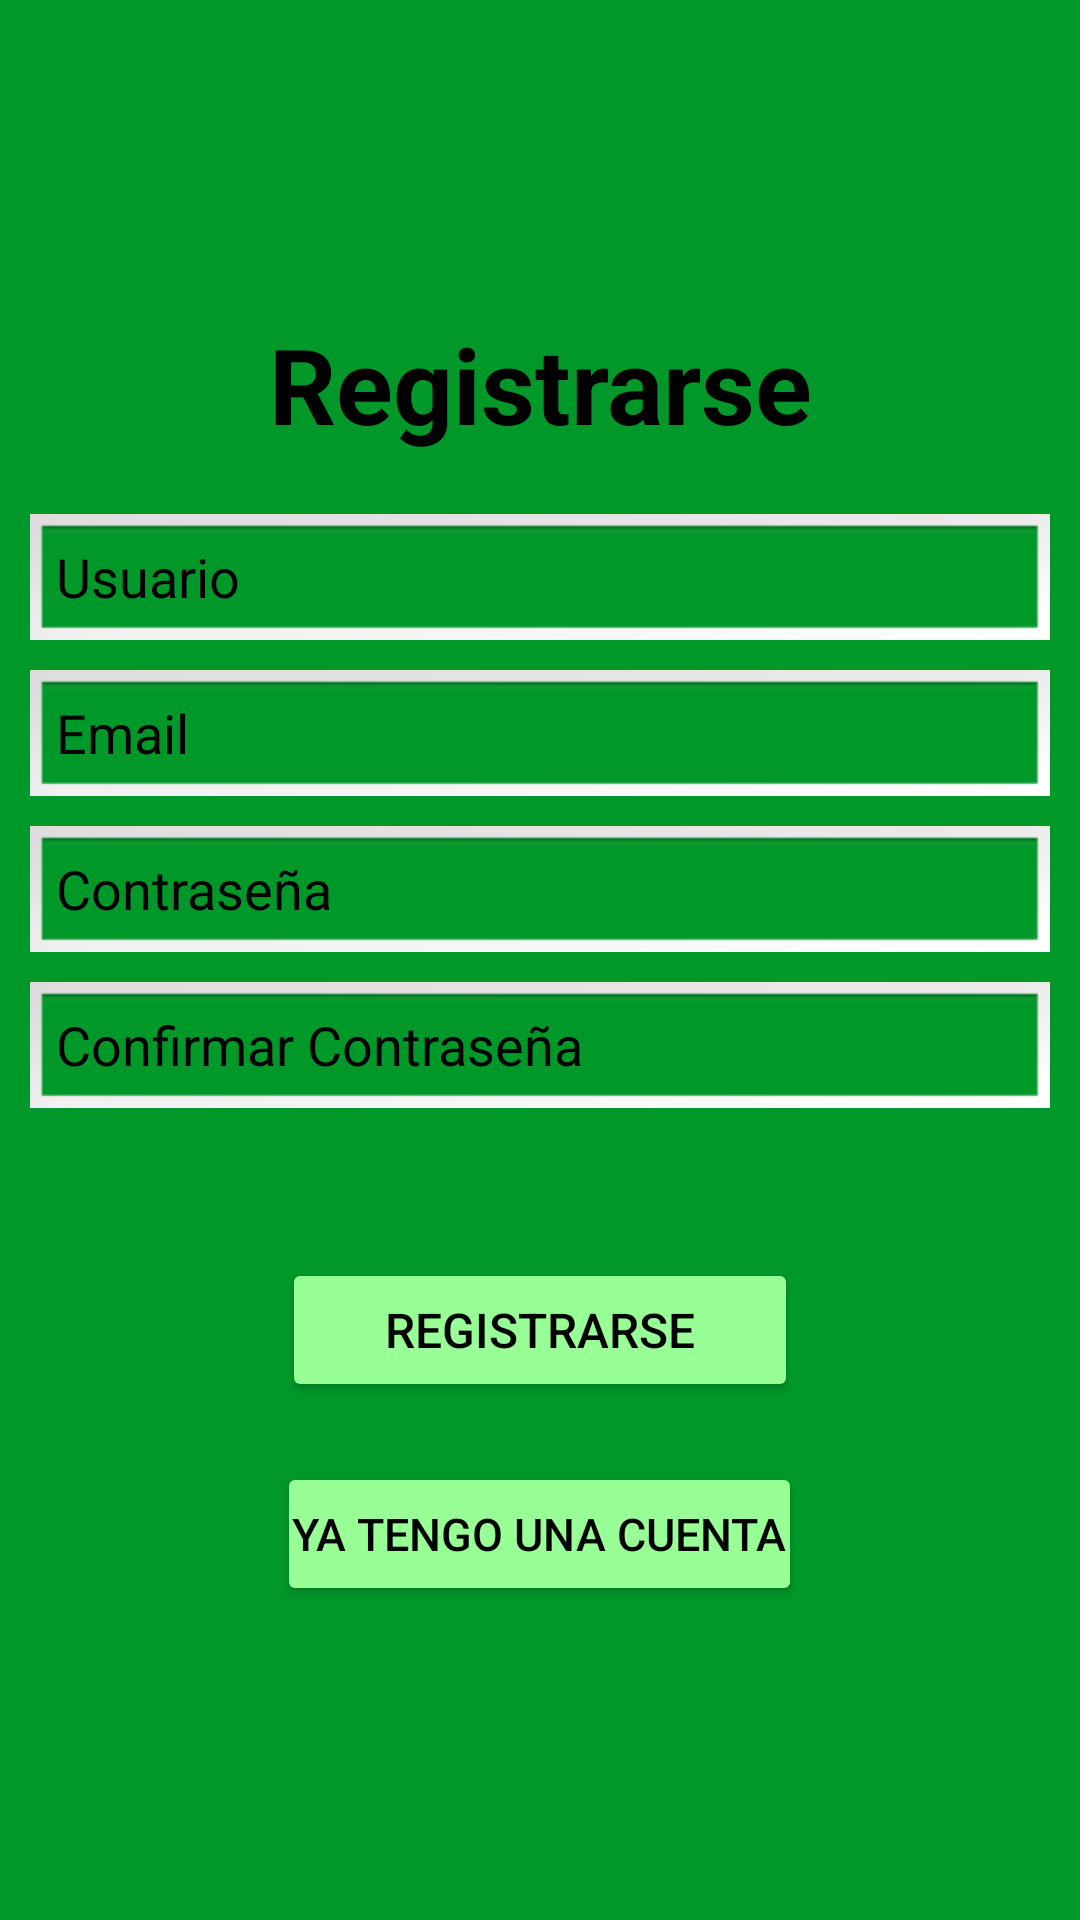

Write the Android layout XML for this screen, with the resource values it uses.
<!-- AndroidManifest.xml: application theme Theme.AgendaFIME -->
<!-- res/layout/activity_register.xml -->
<?xml version="1.0" encoding="utf-8"?>
<LinearLayout xmlns:android="http://schemas.android.com/apk/res/android"
    xmlns:app="http://schemas.android.com/apk/res-auto"
    xmlns:tools="http://schemas.android.com/tools"
    android:layout_width="match_parent"
    android:layout_height="match_parent"
    android:background="#009929"
    android:gravity="center"
    android:orientation="vertical"
    tools:context=".MainActivity">

    <TextView
        android:layout_width="match_parent"
        android:layout_height="wrap_content"
        android:layout_marginBottom="20dp"
        android:gravity="center"
        android:text="Registrarse"
        android:textColor="#000000"
        android:textSize="35dp"
        android:textStyle="bold">

    </TextView>

    <EditText
        android:id="@+id/inputUsername"
        android:layout_width="340dp"
        android:layout_height="42dp"
        android:layout_marginBottom="10dp"
        android:background="@android:drawable/gallery_thumb"
        android:hint="  Usuario"
        android:textColorHint="@color/black">

    </EditText>


    <EditText
        android:id="@+id/inputEmail"
        android:layout_width="340dp"
        android:layout_height="42dp"
        android:layout_marginBottom="10dp"
        android:background="@android:drawable/gallery_thumb"
        android:hint="  Email"
        android:textColorHint="@color/black">

    </EditText>

    <EditText
        android:id="@+id/inputPassword"
        android:layout_width="340dp"
        android:layout_height="42dp"
        android:layout_marginBottom="10dp"
        android:background="@android:drawable/gallery_thumb"
        android:hint="  Contraseña"
        android:textColorHint="@color/black"
        android:ems="10"
        android:inputType="textPassword">


    </EditText>

    <EditText
        android:id="@+id/inputConfirmPassword"
        android:layout_width="340dp"
        android:layout_height="42dp"
        android:layout_marginBottom="10dp"
        android:background="@android:drawable/gallery_thumb"
        android:hint="  Confirmar Contraseña"
        android:textColorHint="@color/black"
        android:ems="10"
        android:inputType="textPassword">


    </EditText>


    <Button
        android:id="@+id/btnRegister"
        android:layout_width="172dp"
        android:layout_height="wrap_content"
        android:layout_marginTop="40dp"
        android:layout_marginBottom="20dp"
        android:backgroundTint="#98FF96"
        android:text="Registrarse"
        android:textSize="16dp"
        android:textColor="#000000">


    </Button>



    <Button
        android:id="@+id/alreadyHaveAccount"
        android:layout_width="wrap_content"
        android:layout_height="wrap_content"
        android:backgroundTint="#98FF96"
        android:padding="5dp"
        android:textSize="15dp"
        android:text="Ya tengo una cuenta"
        android:textColor="#000000">

    </Button>


</LinearLayout>
<!-- resources referenced by this layout -->
<resources>
  <style name="Theme.AgendaFIME" parent="Theme.MaterialComponents.DayNight.NoActionBar">
          
          <item name="colorPrimary">#009929</item>
          <item name="colorPrimaryVariant">#009929</item>
          <item name="colorOnPrimary">@color/white</item>
          
          <item name="colorSecondary">@color/teal_200</item>
          <item name="colorSecondaryVariant">@color/teal_700</item>
          <item name="colorOnSecondary">@color/black</item>
          
          <item name="android:statusBarColor" tools:targetApi="l">?attr/colorPrimaryVariant</item>
          
      </style>
  <!-- not gathered from this repository: default colours our renderer supplied (Android Studio template values) -->
  <color name="teal_200">#FF03DAC5</color>
  <color name="teal_700">#FF018786</color>
  <color name="black">#FF000000</color>
  <color name="white">#FFFFFFFF</color>
</resources>
